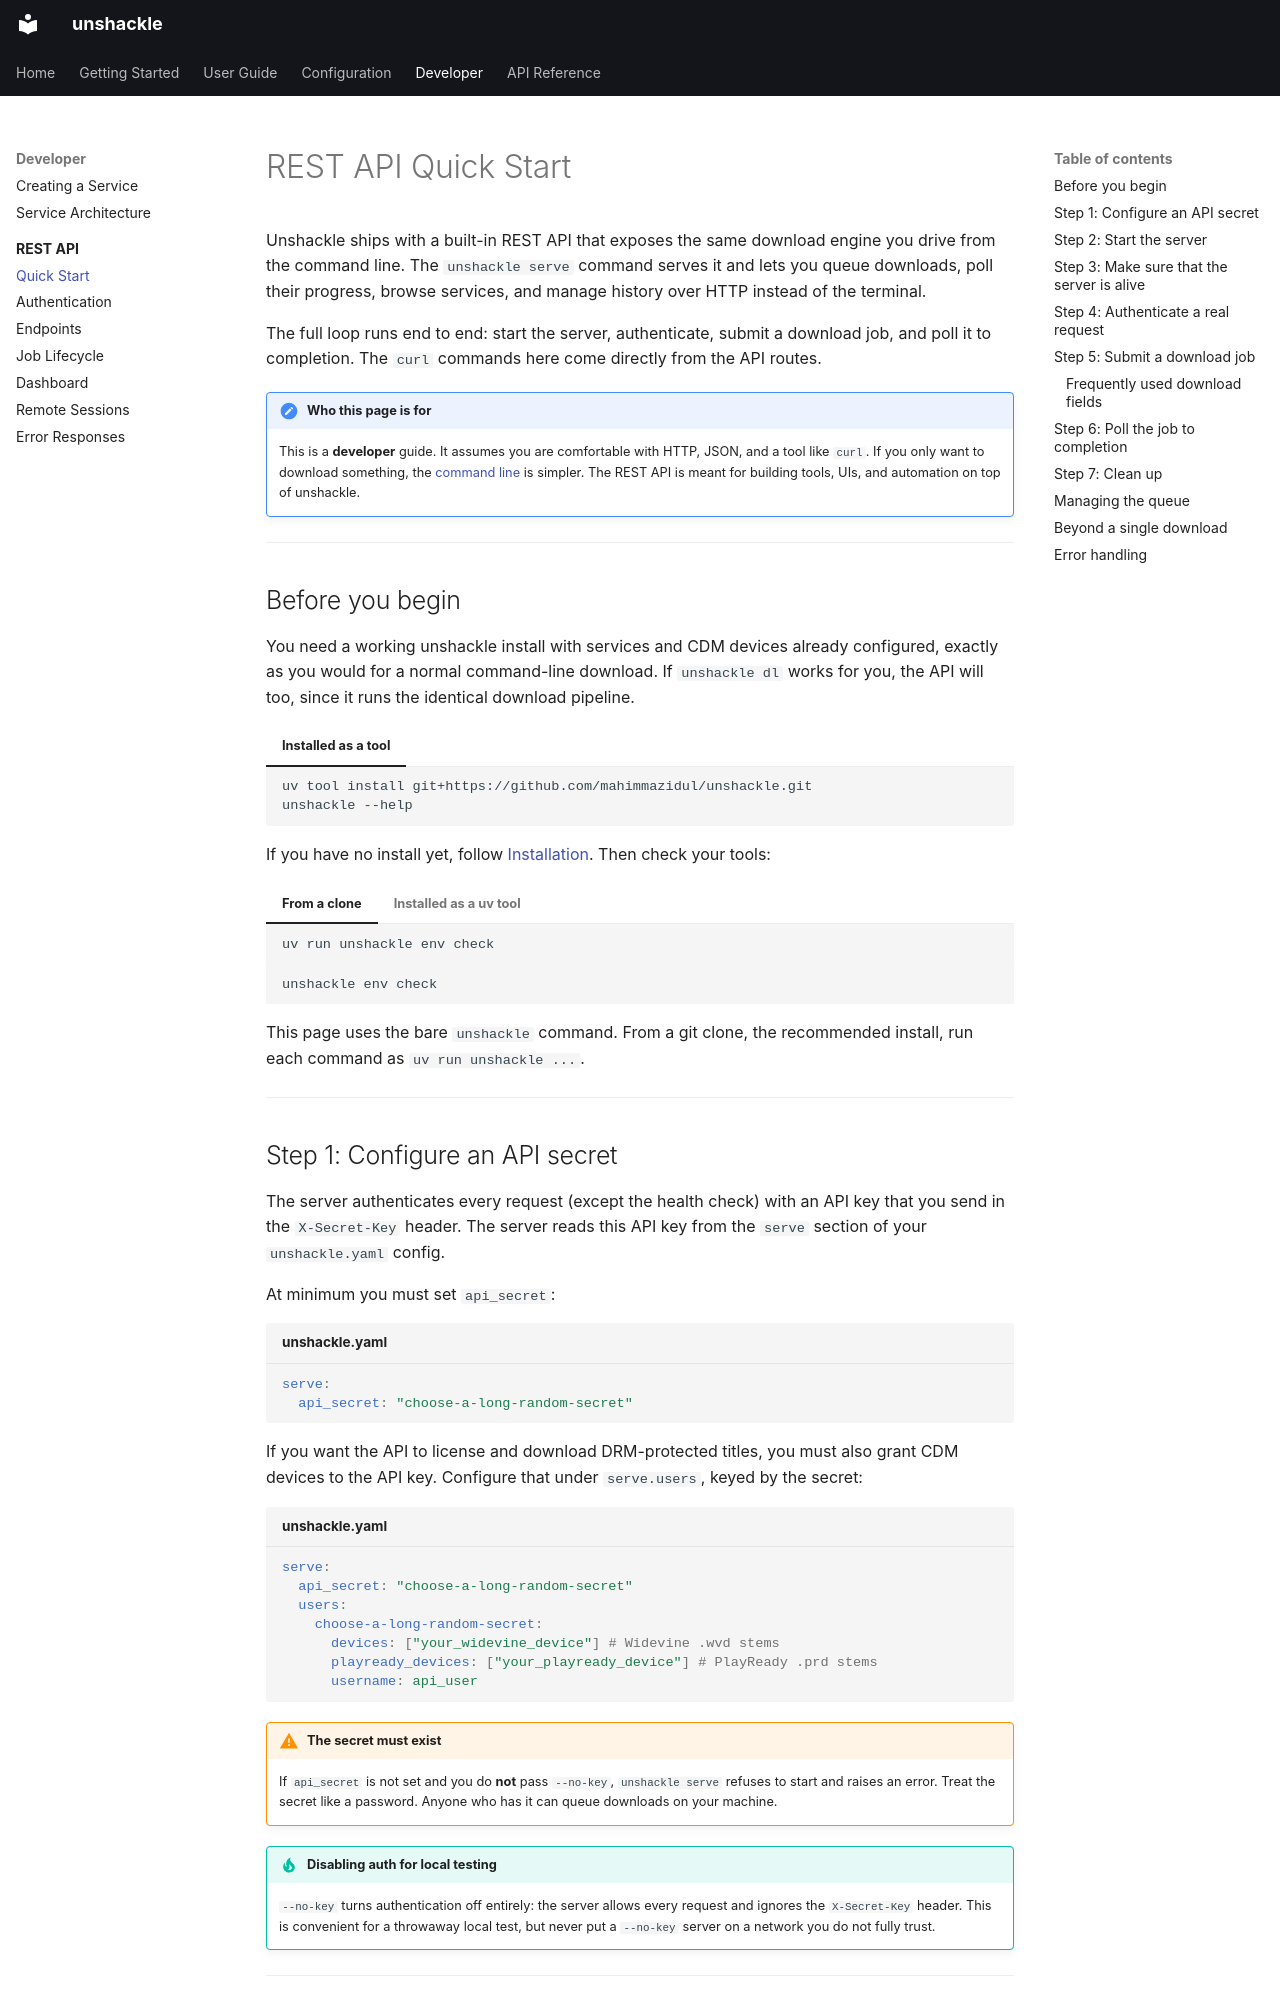

repository: mahimmazidul/unshackle · page: dev/rest-api/quickstart/index.html · generator: mkdocs

# REST API Quick Start

Unshackle ships with a built-in REST API that exposes the same download engine you drive from the command line. The `unshackle serve` command serves it and lets you queue downloads, poll their progress, browse services, and manage history over HTTP instead of the terminal.

The full loop runs end to end: start the server, authenticate, submit a download job, and poll it to completion. The `curl` commands here come directly from the API routes.

!!! note "Who this page is for"
    This is a **developer** guide. It assumes you are comfortable with HTTP, JSON, and a tool like `curl`. If you only want to download something, the [command line](../../index.md) is simpler. The REST API is meant for building tools, UIs, and automation on top of unshackle.

---

## Before you begin

You need a working unshackle install with services and CDM devices already configured, exactly as you would for a normal command-line download. If `unshackle dl` works for you, the API will too, since it runs the identical download pipeline.

=== "Installed as a tool"

    ```shell
    uv tool install git+https://github.com/mahimmazidul/unshackle.git
    unshackle --help
    ```

If you have no install yet, follow [Installation](../../getting-started/installation.md). Then check your tools:

=== "From a clone"

    ```shell
    uv run unshackle env check
    ```

=== "Installed as a uv tool"

    ```shell
    unshackle env check
    ```

This page uses the bare `unshackle` command. From a git clone, the recommended install, run each command as `uv run unshackle ...`.

---
